Run: headless pygame with SDL's dummy video driver; simulated clock (each Clock.tick advances the game by its frame time, no real sleeping); random seed 0; keys injected as events and as key.get_pressed() state; no mouse input.
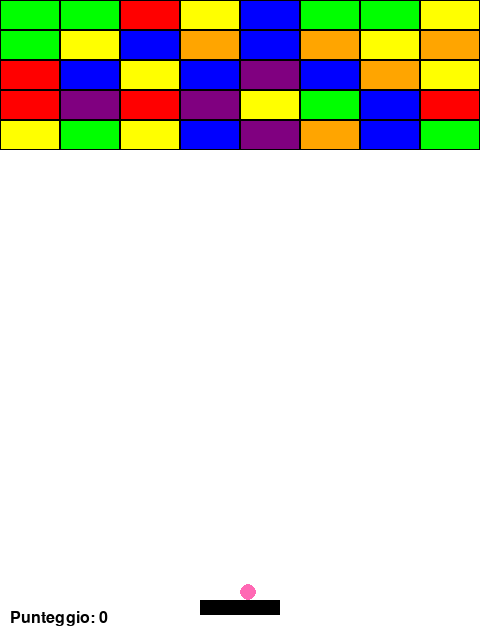
Frame 1 of 4 · flips 1–60 · no input
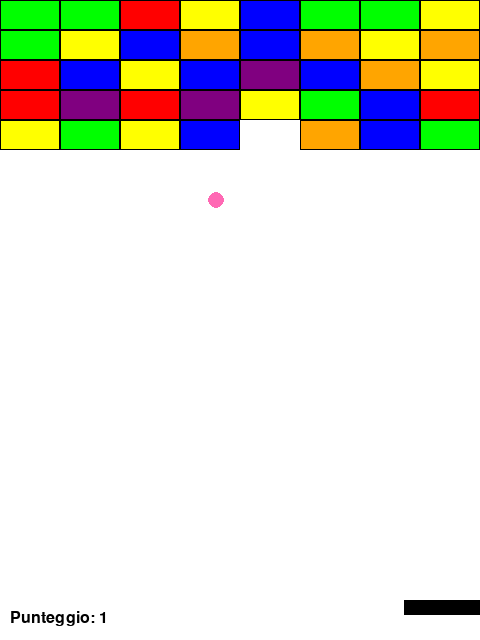
Frame 2 of 4 · flips 61–180 · tapped SPACE, RETURN · held RIGHT (→), D
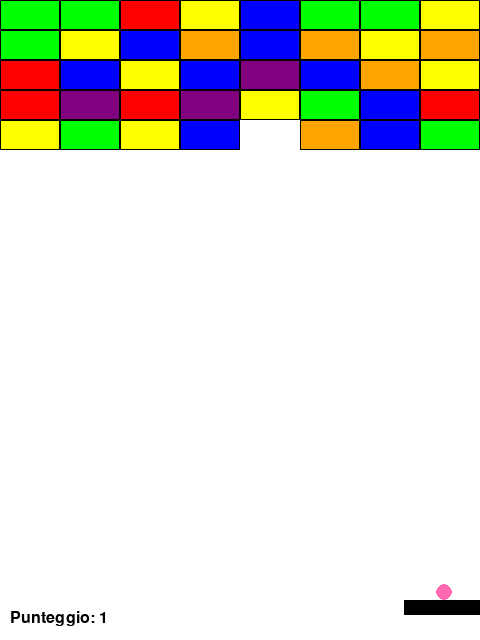
Frame 3 of 4 · flips 181–300 · held DOWN (↓), S
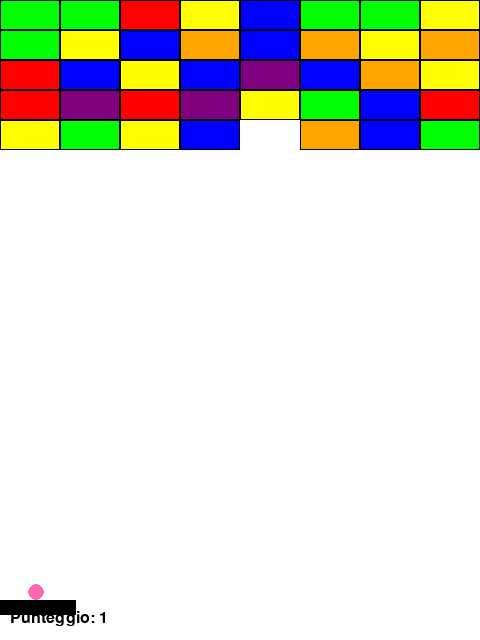
Frame 4 of 4 · flips 301–420 · held LEFT (←), A, UP (↑), W

The pygame program that drew these frames:

import pygame          # Importa la libreria Pygame per creare giochi
import random          # Serve per scegliere colori casuali per i blocchi
 
# Inizializza Pygame
pygame.init()
 
# --- Costanti di gioco ---
WIDTH, HEIGHT = 480, 640                      # Dimensioni finestra di gioco
BLOCK_ROWS = 5                                # Numero di righe di blocchi
BLOCK_COLS = 8                                # Numero di colonne di blocchi
BLOCK_WIDTH = WIDTH // BLOCK_COLS             # Larghezza singolo blocco
BLOCK_HEIGHT = 30                             # Altezza blocco
PADDLE_WIDTH = 80                             # Larghezza del paddle
PADDLE_HEIGHT = 15                            # Altezza del paddle
BALL_RADIUS = 8                               # Raggio della pallina
WHITE = (255, 255, 255)                       # Colore bianco (sfondo)
PINK = (255, 105, 180)                        # Colore rosa (pallina)
FPS = 60                                      # Frame per secondo
 
# --- Imposta la finestra ---
screen = pygame.display.set_mode((WIDTH, HEIGHT))  # Crea finestra
pygame.display.set_caption("Breakout Pygame")      # Titolo finestra
clock = pygame.time.Clock()                        # Orologio per FPS
font = pygame.font.SysFont("Arial", 24)            # Font per testo
 
# --- Crea blocchi colorati ---
colors = [(255, 0, 0), (255, 165, 0), (255, 255, 0),
          (0, 255, 0), (0, 0, 255), (128, 0, 128)]   # Colori possibili
 
blocks = []  # Lista per salvare tutti i blocchi
for row in range(BLOCK_ROWS):
    for col in range(BLOCK_COLS):
        rect = pygame.Rect(col * BLOCK_WIDTH, row * BLOCK_HEIGHT, BLOCK_WIDTH, BLOCK_HEIGHT)
        color = random.choice(colors)
        blocks.append({'rect': rect, 'color': color})  # Ogni blocco è un dizionario con rettangolo e colore
 
# --- Crea paddle (rettangolo controllabile dal giocatore) ---
paddle = pygame.Rect((WIDTH - PADDLE_WIDTH) // 2, HEIGHT - 40, PADDLE_WIDTH, PADDLE_HEIGHT)
paddle_speed = 6  # Velocità di movimento del paddle
 
# --- Crea pallina (appoggiata sopra il paddle) ---
ball = pygame.Rect(paddle.centerx, paddle.top - BALL_RADIUS*2, BALL_RADIUS*2, BALL_RADIUS*2)
ball_dx = 4      # Direzione orizzontale
ball_dy = -4     # Direzione verticale
ball_active = False  # La pallina parte ferma, finché non premi spazio
 
# --- Punteggio iniziale ---
score = 0
 
# --- Funzione per disegnare tutti i blocchi ---
def draw_blocks():
    for block in blocks:
        pygame.draw.rect(screen, block['color'], block['rect'])       # Disegna blocco colorato
        pygame.draw.rect(screen, (0, 0, 0), block['rect'], 1)          # Bordo nero per ogni blocco
 
# --- Loop principale del gioco ---
running = True
while running:
    clock.tick(FPS)                        # Mantiene il gioco a 60 FPS
    screen.fill(WHITE)                     # Riempie lo sfondo di bianco
 
    # --- Gestione eventi (es. tasti premuti) ---
    for event in pygame.event.get():
        if event.type == pygame.QUIT:
            running = False               # Se clicchi sulla X, esci dal gioco
        if event.type == pygame.KEYDOWN and event.key == pygame.K_SPACE:
            if not ball_active:           # Se premi spazio, lancia la pallina
                ball_active = True
 
    # --- Movimento del paddle (frecce sinistra/destra) ---
    keys = pygame.key.get_pressed()
    if keys[pygame.K_LEFT] and paddle.left > 0:
        paddle.x -= paddle_speed
        if not ball_active:  # Se la pallina è ferma, la sposti insieme al paddle
            ball.x -= paddle_speed
    if keys[pygame.K_RIGHT] and paddle.right < WIDTH:
        paddle.x += paddle_speed
        if not ball_active:
            ball.x += paddle_speed
 
    # --- Movimento della pallina ---
    if ball_active:
        ball.x += ball_dx
        ball.y += ball_dy
 
        # Rimbalzi sui bordi
        if ball.left <= 0 or ball.right >= WIDTH:
            ball_dx *= -1
        if ball.top <= 0:
            ball_dy *= -1
        if ball.bottom >= HEIGHT:
            ball_active = False  # Se la pallina cade, reset
            # Rimetti la pallina sopra il paddle
            ball.x = paddle.centerx - BALL_RADIUS
            ball.y = paddle.top - BALL_RADIUS*2
 
        # Collisione con paddle
        if ball.colliderect(paddle):
            ball_dy *= -1
            # Cambia la direzione orizzontale in base a dove colpisce il paddle
            offset = (ball.centerx - paddle.centerx) / (PADDLE_WIDTH / 2)
            ball_dx = BALL_RADIUS * offset * 1.5
 
        # Collisione con blocchi
        for block in blocks[:]:
            if ball.colliderect(block['rect']):
                blocks.remove(block)      # Rimuovi blocco colpito
                ball_dy *= -1             # Rimbalza
                score += 1                # Aumenta il punteggio
                break
 
    # --- Disegna tutto ---
    draw_blocks()                                # Blocchi colorati
    pygame.draw.rect(screen, (0, 0, 0), paddle)   # Paddle (nero)
    pygame.draw.circle(screen, PINK, ball.center, BALL_RADIUS)  # Pallina rosa
 
    # --- Mostra punteggio ---
    score_text = font.render(f"Punteggio: {score}", True, (0, 0, 0))
    screen.blit(score_text, (10, HEIGHT - 30))
 
    # --- Vittoria se tutti i blocchi sono distrutti ---
    if not blocks:
        win_text = font.render("Hai Vinto!", True, (0, 128, 0))
        screen.blit(win_text, (WIDTH // 2 - 60, HEIGHT // 2))
        pygame.display.flip()
        pygame.time.wait(2000)
        running = False
 
    pygame.display.flip()  # Aggiorna la finestra
 
# --- Chiude il gioco ---
pygame.quit()
 
